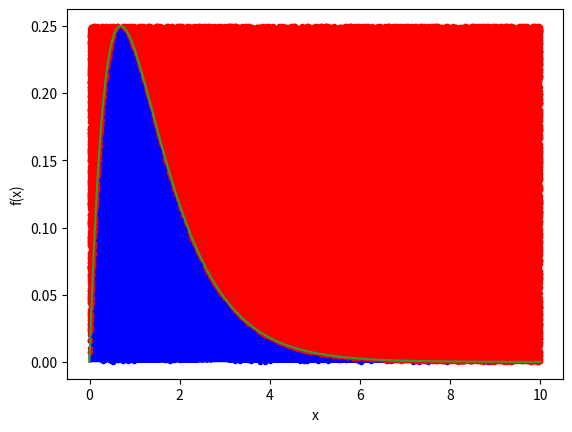

Recreate this plot in Python.
import matplotlib.pyplot as plt
import math
import numpy as np


def f1(x):
    return 1 - math.e**(-2 * x)


def f2(x):
    return math.e**(-x)


def integralF(n):
    x = np.random.uniform(0, 10, n)
    y = np.random.uniform(0, 0.25, n)
    count = []
    negCounts = []
    for i in range(n):
        if y[i] <= f1(x[i]) + f2(x[i]) - 1:
            count.append((x[i], y[i]))
        else:
            negCounts.append((x[i], y[i]))
    convergence = (2.5) * (len(count) / n)
    return x, y, count, negCounts, convergence


resultado1 = integralF(100)
plt.plot([x for x, y in resultado1[2]], [y for x, y in resultado1[2]],
         color='blue',
         marker='.',
         linestyle='none')
plt.plot([x for x, y in resultado1[3]], [y for x, y in resultado1[3]],
         color='red',
         marker='.',
         linestyle='none')

ln = np.linspace(0, 10, 100)
plt.xlabel('x')
plt.ylabel('f(x)')
plt.plot(ln, f2(ln) + f1(ln) - 1)
plt.show()

print("Convergencia con 100 iteraciones")
print(resultado1[4])


#10000 iteraciones
resultado2 = integralF(10000)
plt.plot([x for x, y in resultado2[2]], [y for x, y in resultado2[2]],
         color='blue',
         marker='.',
         linestyle='none')
plt.plot([x for x, y in resultado2[3]], [y for x, y in resultado2[3]],
         color='red',
         marker='.',
         linestyle='none')

ln = np.linspace(0, 10, 10000)
plt.xlabel('x')
plt.ylabel('f(x)')
plt.plot(ln, f2(ln) + f1(ln) - 1)
plt.show()

print("Convergencia con 10000 iteraciones")
print(resultado2[4])

#100000 iteraciones
resultado3 = integralF(100000)
plt.plot([x for x, y in resultado3[2]], [y for x, y in resultado3[2]],
         color='blue')
plt.plot([x for x, y in resultado3[3]], [y for x, y in resultado3[3]],
         color='red',
         marker='.',
         linestyle='none')

ln = np.linspace(0, 10, 100000)
plt.xlabel('x')
plt.ylabel('f(x)')
plt.plot(ln, f2(ln) + f1(ln) - 1)
plt.show()

print("Convergencia con 10000 iteraciones")
print(resultado3[4])

